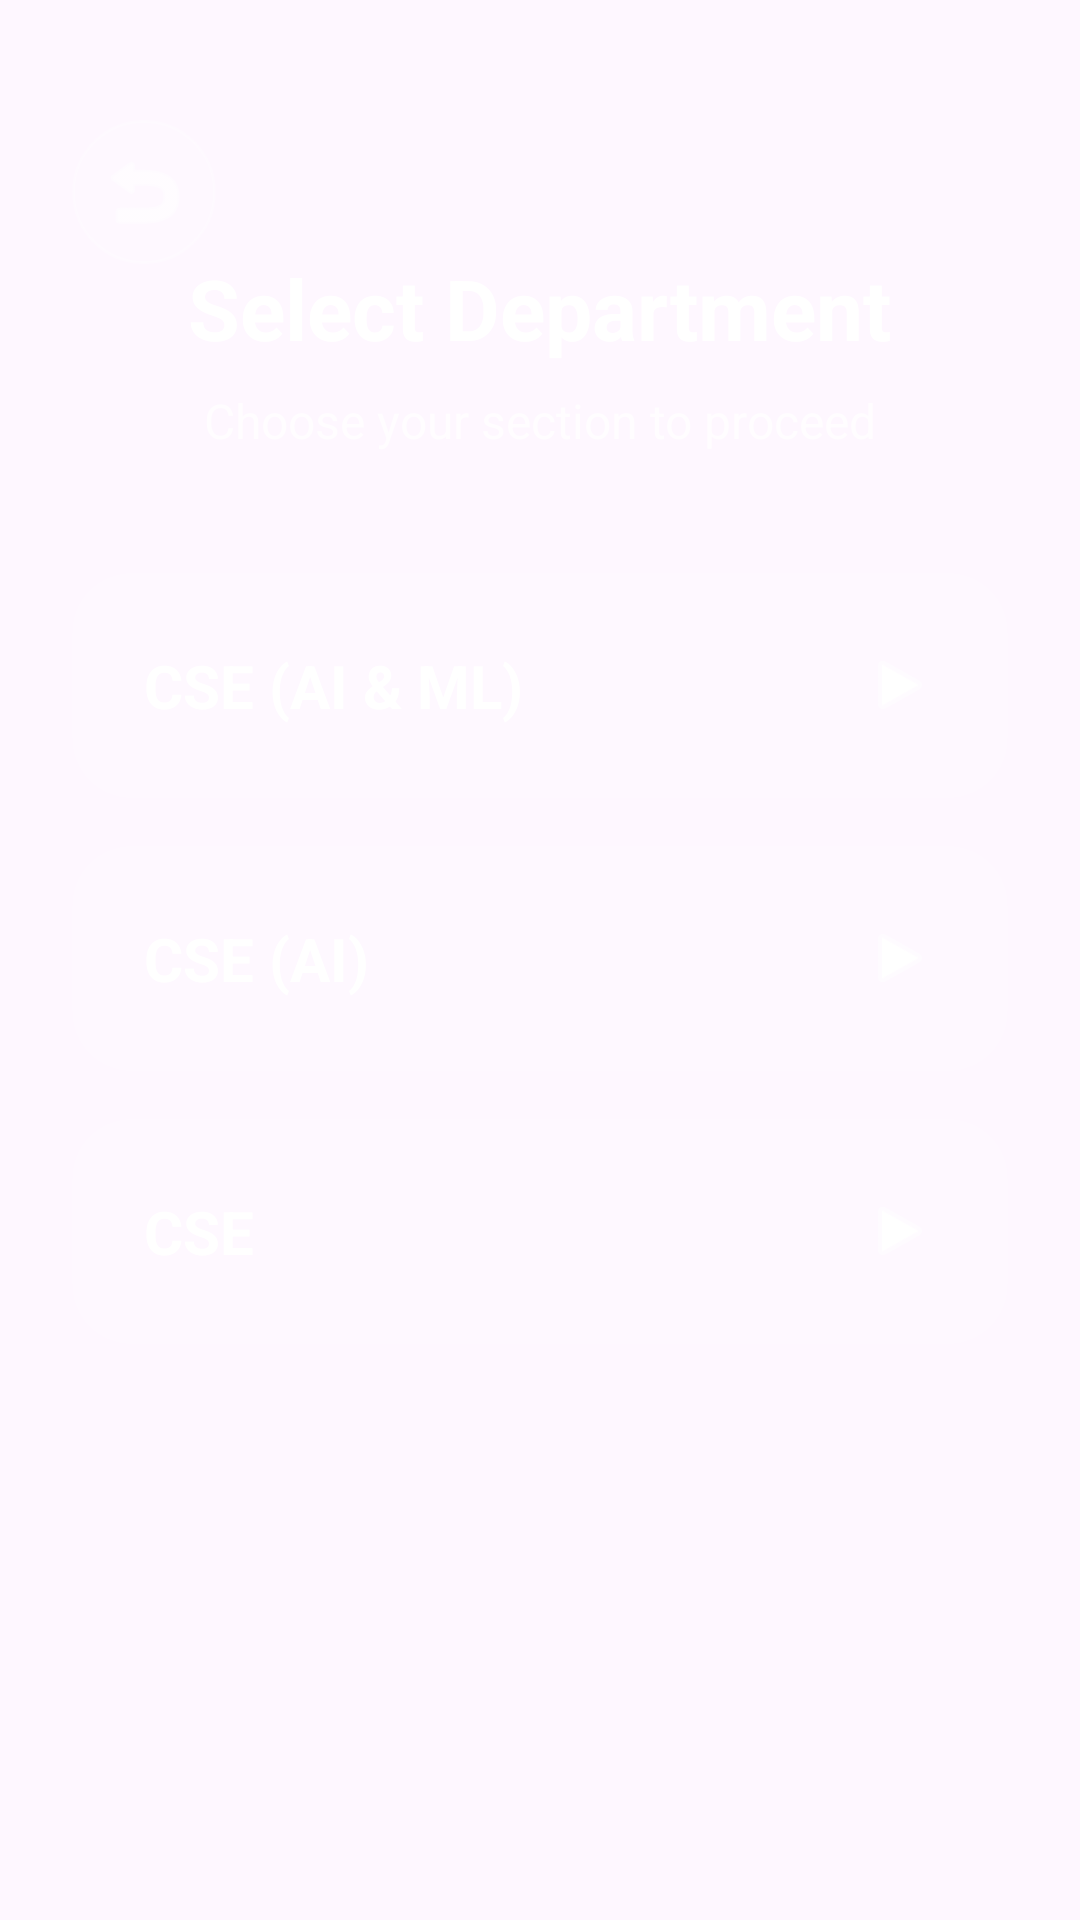

The Android layout XML behind this screen, and the referenced resources:
<!-- AndroidManifest.xml: application theme Theme.PresenzaSecureEncrypted -->
<!-- res/layout/fragment_group_selection.xml -->
<?xml version="1.0" encoding="utf-8"?>
<androidx.constraintlayout.widget.ConstraintLayout xmlns:android="http://schemas.android.com/apk/res/android"
    xmlns:app="http://schemas.android.com/apk/res-auto"
    android:layout_width="match_parent"
    android:layout_height="match_parent"
    android:padding="24dp">

    <TextView
        android:id="@+id/tvSelectGroupTitle"
        android:layout_width="wrap_content"
        android:layout_height="wrap_content"
        android:layout_marginTop="60dp"
        android:text="Select Department"
        android:textColor="@color/white"
        android:textSize="28sp"
        android:textStyle="bold"
        app:layout_constraintEnd_toEndOf="parent"
        app:layout_constraintStart_toStartOf="parent"
        app:layout_constraintTop_toTopOf="parent" />

    <TextView
        android:id="@+id/tvSelectGroupSubtitle"
        android:layout_width="wrap_content"
        android:layout_height="wrap_content"
        android:layout_marginTop="8dp"
        android:text="Choose your section to proceed"
        android:textColor="@color/text_secondary"
        android:textSize="16sp"
        app:layout_constraintEnd_toEndOf="parent"
        app:layout_constraintStart_toStartOf="parent"
        app:layout_constraintTop_toBottomOf="@id/tvSelectGroupTitle" />

    
    <androidx.cardview.widget.CardView
        android:id="@+id/cvCseAiMl"
        android:layout_width="match_parent"
        android:layout_height="wrap_content"
        android:layout_marginTop="40dp"
        android:clickable="true"
        android:focusable="true"
        android:foreground="?android:attr/selectableItemBackground"
        app:cardBackgroundColor="@color/glass_white"
        app:cardCornerRadius="20dp"
        app:cardElevation="0dp"
        app:layout_constraintTop_toBottomOf="@id/tvSelectGroupSubtitle">

        <LinearLayout
            android:layout_width="match_parent"
            android:layout_height="wrap_content"
            android:gravity="center_vertical"
            android:orientation="horizontal"
            android:padding="24dp">

            <TextView
                android:layout_width="0dp"
                android:layout_height="wrap_content"
                android:layout_weight="1"
                android:text="CSE (AI &amp; ML)"
                android:textColor="@color/white"
                android:textSize="20sp"
                android:textStyle="bold" />

            <ImageView
                android:layout_width="24dp"
                android:layout_height="24dp"
                android:src="@android:drawable/ic_media_play"
                app:tint="@color/white" />
        </LinearLayout>
    </androidx.cardview.widget.CardView>

    
    <androidx.cardview.widget.CardView
        android:id="@+id/cvCseAi"
        android:layout_width="match_parent"
        android:layout_height="wrap_content"
        android:layout_marginTop="16dp"
        android:clickable="true"
        android:focusable="true"
        android:foreground="?android:attr/selectableItemBackground"
        app:cardBackgroundColor="@color/glass_white"
        app:cardCornerRadius="20dp"
        app:cardElevation="0dp"
        app:layout_constraintTop_toBottomOf="@id/cvCseAiMl">

        <LinearLayout
            android:layout_width="match_parent"
            android:layout_height="wrap_content"
            android:gravity="center_vertical"
            android:orientation="horizontal"
            android:padding="24dp">

            <TextView
                android:layout_width="0dp"
                android:layout_height="wrap_content"
                android:layout_weight="1"
                android:text="CSE (AI)"
                android:textColor="@color/white"
                android:textSize="20sp"
                android:textStyle="bold" />

            <ImageView
                android:layout_width="24dp"
                android:layout_height="24dp"
                android:src="@android:drawable/ic_media_play"
                app:tint="@color/white" />
        </LinearLayout>
    </androidx.cardview.widget.CardView>

    
    <androidx.cardview.widget.CardView
        android:id="@+id/cvCse"
        android:layout_width="match_parent"
        android:layout_height="wrap_content"
        android:layout_marginTop="16dp"
        android:clickable="true"
        android:focusable="true"
        android:foreground="?android:attr/selectableItemBackground"
        app:cardBackgroundColor="@color/glass_white"
        app:cardCornerRadius="20dp"
        app:cardElevation="0dp"
        app:layout_constraintTop_toBottomOf="@id/cvCseAi">

        <LinearLayout
            android:layout_width="match_parent"
            android:layout_height="wrap_content"
            android:gravity="center_vertical"
            android:orientation="horizontal"
            android:padding="24dp">

            <TextView
                android:layout_width="0dp"
                android:layout_height="wrap_content"
                android:layout_weight="1"
                android:text="CSE"
                android:textColor="@color/white"
                android:textSize="20sp"
                android:textStyle="bold" />

            <ImageView
                android:layout_width="24dp"
                android:layout_height="24dp"
                android:src="@android:drawable/ic_media_play"
                app:tint="@color/white" />
        </LinearLayout>
    </androidx.cardview.widget.CardView>

    <ImageButton
        android:id="@+id/btnBack"
        android:layout_width="48dp"
        android:layout_height="48dp"
        android:layout_marginTop="16dp"
        android:background="@drawable/bg_glass_circle"
        android:src="@android:drawable/ic_menu_revert"
        app:layout_constraintStart_toStartOf="parent"
        app:layout_constraintTop_toTopOf="parent"
        app:tint="@color/white" />

</androidx.constraintlayout.widget.ConstraintLayout>
<!-- resources referenced by this layout -->
<resources>
  <color name="glass_white">#1AFFFFFF</color>
  <color name="text_secondary">#B0FFFFFF</color>
  <color name="white">#FFFFFFFF</color>
  <!-- drawable bg_glass_circle (drawable) -->
  <?xml version="1.0" encoding="utf-8"?>
  <shape xmlns:android="http://schemas.android.com/apk/res/android">
      <solid android:color="@color/glass_white_heavy" />
      <corners android:radius="100dp" />
      <stroke android:width="1dp" android:color="@color/glass_border" />
  </shape>
  <style name="Theme.PresenzaSecureEncrypted" parent="Base.Theme.PresenzaSecureEncrypted" />
  <color name="glass_white_heavy">#26FFFFFF</color>
  <color name="glass_border">#33FFFFFF</color>
  <style name="Base.Theme.PresenzaSecureEncrypted" parent="Theme.Material3.DayNight.NoActionBar">
          
          
      </style>
</resources>
